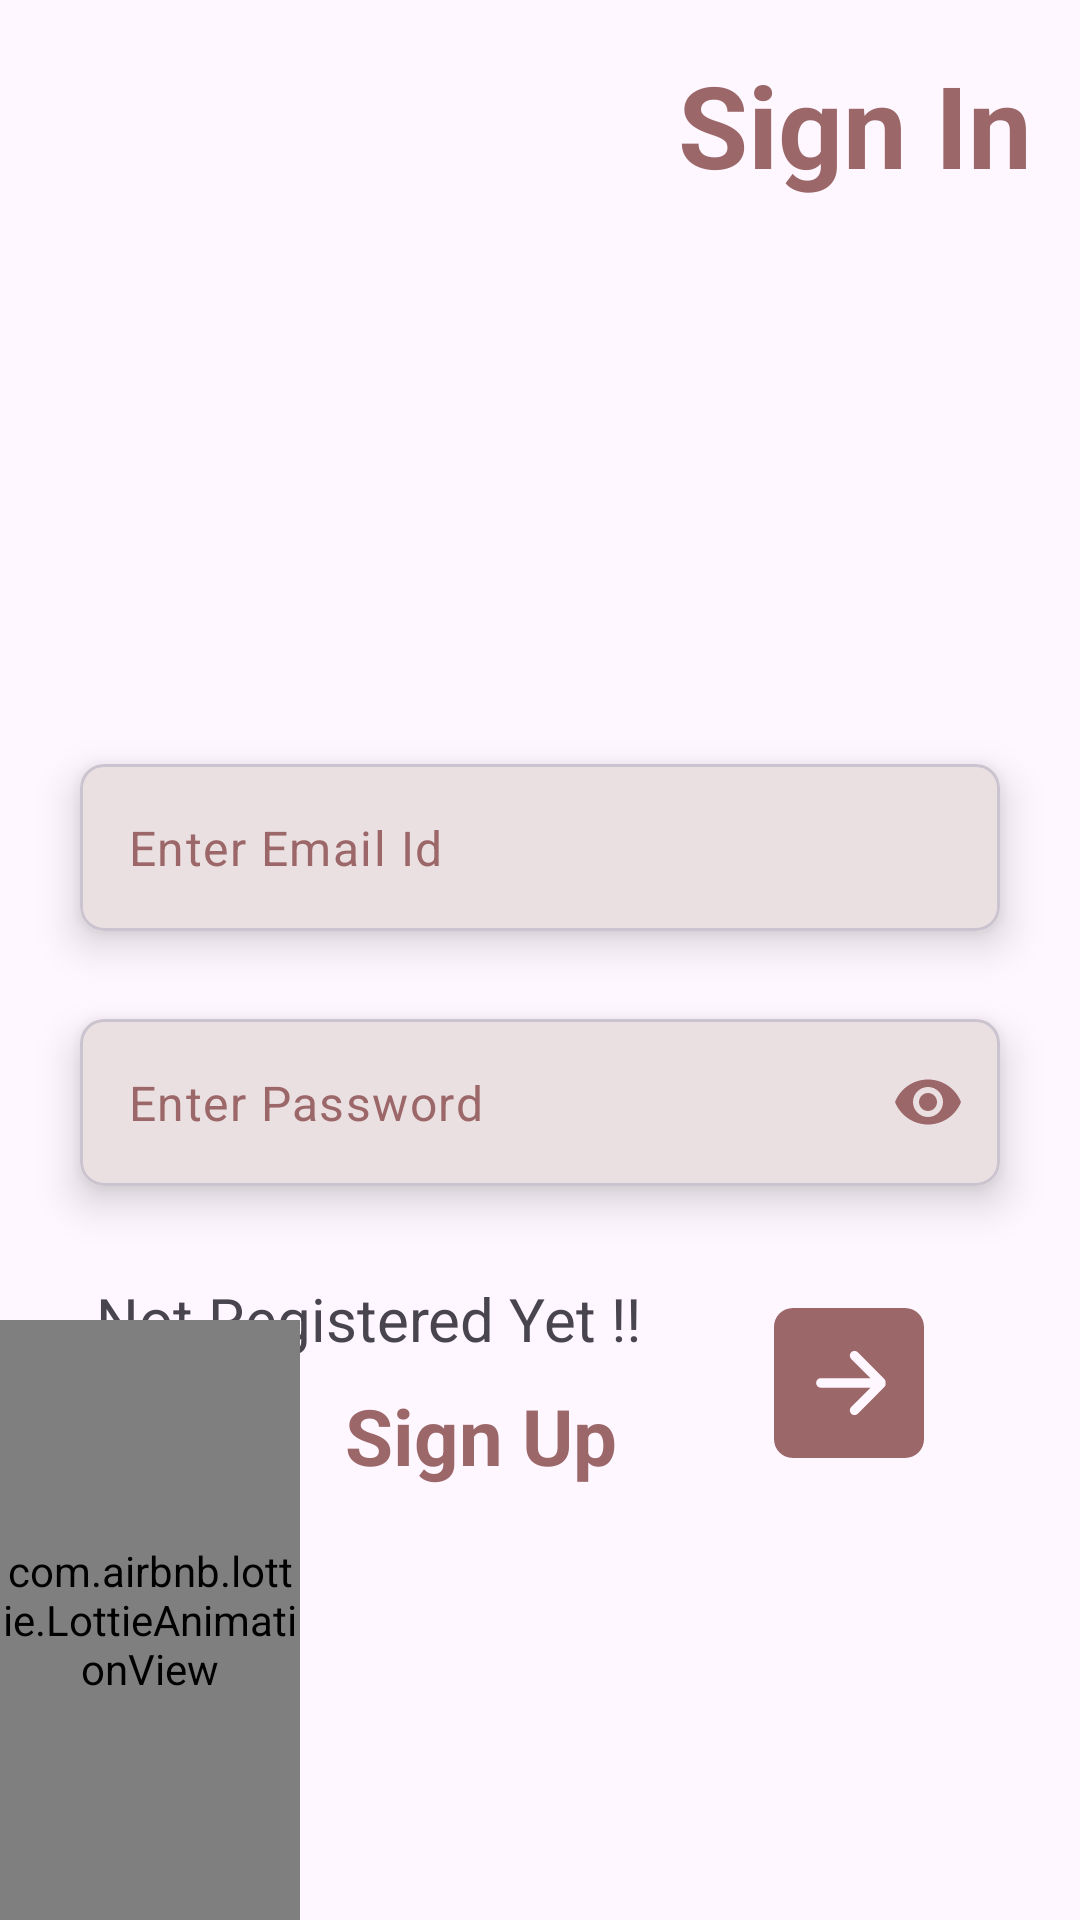

The Android layout XML behind this screen, and the referenced resources:
<!-- AndroidManifest.xml: application theme Theme.ToDoFlow -->
<!-- res/layout/fragment_sign_in.xml -->
<?xml version="1.0" encoding="utf-8"?>
<androidx.constraintlayout.widget.ConstraintLayout xmlns:android="http://schemas.android.com/apk/res/android"
    xmlns:app="http://schemas.android.com/apk/res-auto"
    xmlns:tools="http://schemas.android.com/tools"
    android:layout_width="match_parent"
    android:layout_height="match_parent"
    android:layout_marginTop="8dp"
    tools:context=".Fragments.SignInFragment">

    <ProgressBar
        android:id="@+id/pb2"
        android:layout_width="wrap_content"
        android:layout_height="wrap_content"
        android:visibility="gone"
        app:layout_constraintBottom_toBottomOf="parent"
        app:layout_constraintEnd_toEndOf="parent"
        app:layout_constraintHorizontal_bias="0.787"
        app:layout_constraintStart_toStartOf="parent"
        app:layout_constraintTop_toBottomOf="@+id/authSignInTxt"
        android:indeterminateTint="@color/shade1"
        app:layout_constraintVertical_bias="0.0" />

    <TextView
        android:layout_width="wrap_content"
        android:layout_height="wrap_content"
        android:layout_marginTop="16dp"
        android:layout_marginEnd="16dp"
        android:text="Sign In"
        android:textColor="@color/shade1"
        android:textSize="38sp"
        android:textStyle="bold"
        app:layout_constraintEnd_toEndOf="parent"
        app:layout_constraintTop_toTopOf="parent" />

    <com.google.android.material.card.MaterialCardView
        android:id="@+id/card1"
        android:layout_width="match_parent"
        android:layout_height="wrap_content"
        android:layout_marginStart="16dp"
        android:layout_marginTop="240dp"
        android:layout_marginEnd="16dp"
        app:cardBackgroundColor="@color/shade2"
        app:cardCornerRadius="8dp"
        app:cardElevation="8dp"
        app:cardUseCompatPadding="true"
        app:layout_constraintEnd_toEndOf="parent"
        app:layout_constraintStart_toStartOf="parent"
        app:layout_constraintTop_toTopOf="parent">

        <com.google.android.material.textfield.TextInputLayout
            android:layout_width="match_parent"
            android:layout_height="wrap_content"
            android:background="@color/shade2"
            app:boxStrokeWidth="0dp"
            app:boxStrokeWidthFocused="0dp"
            app:hintEnabled="false">

            <com.google.android.material.textfield.TextInputEditText
                android:id="@+id/emailTxt"
                android:textColorHint="@color/shade1"
                android:textColor="@color/shade1"
                android:layout_width="match_parent"
                android:layout_height="match_parent"
                android:background="@color/shade2"
                android:hint="Enter Email Id"
                android:inputType="textEmailAddress" />

        </com.google.android.material.textfield.TextInputLayout>

    </com.google.android.material.card.MaterialCardView>

    <com.google.android.material.card.MaterialCardView
        android:id="@+id/card2"
        android:layout_width="match_parent"
        android:layout_height="wrap_content"
        android:layout_marginStart="16dp"
        android:layout_marginEnd="16dp"
        app:cardBackgroundColor="@color/shade2"
        app:cardCornerRadius="8dp"
        app:cardElevation="8dp"
        app:cardUseCompatPadding="true"
        app:layout_constraintEnd_toEndOf="parent"
        app:layout_constraintStart_toStartOf="parent"
        app:layout_constraintTop_toBottomOf="@+id/card1">

        <com.google.android.material.textfield.TextInputLayout
            android:layout_width="match_parent"
            android:layout_height="wrap_content"
            android:background="@color/shade2"
            app:boxStrokeWidth="0dp"
            app:passwordToggleEnabled="true"
            app:passwordToggleTint="@color/shade1"
            app:boxStrokeWidthFocused="0dp"
            app:hintEnabled="false">

            <com.google.android.material.textfield.TextInputEditText
                android:id="@+id/passtxt"
                android:textColorHint="@color/shade1"
                android:textColor="@color/shade1"
                android:layout_width="match_parent"
                android:layout_height="match_parent"
                android:background="@color/shade2"
                android:hint="Enter Password"
                android:inputType="textPassword" />

        </com.google.android.material.textfield.TextInputLayout>

    </com.google.android.material.card.MaterialCardView>

    <TextView
        android:id="@+id/textView"
        android:layout_width="wrap_content"
        android:layout_height="wrap_content"
        android:layout_margin="16dp"
        android:text="Not Registered Yet !!"
        android:textSize="20sp"
        app:layout_constraintStart_toStartOf="@+id/card2"
        app:layout_constraintTop_toBottomOf="@+id/card2" />

    <TextView
        android:id="@+id/authSignInTxt"
        android:layout_width="wrap_content"
        android:layout_height="wrap_content"
        android:layout_margin="8dp"
        android:text="Sign Up"
        android:textColor="@color/shade1"
        android:textSize="26sp"
        android:textStyle="bold"
        app:layout_constraintEnd_toEndOf="@+id/textView"
        app:layout_constraintTop_toBottomOf="@+id/textView" />

    <androidx.appcompat.widget.AppCompatButton
        android:id="@+id/btnUp"
        android:layout_width="50dp"
        android:layout_height="50dp"
        android:background="@drawable/arrow_right"
        app:layout_constraintBottom_toBottomOf="@+id/authSignInTxt"
        app:layout_constraintEnd_toEndOf="parent"
        app:layout_constraintStart_toEndOf="@+id/authSignInTxt"
        app:layout_constraintTop_toTopOf="@+id/textView" />

    <com.airbnb.lottie.LottieAnimationView
        android:id="@+id/lottieAnimationView"
        android:layout_width="100dp"
        android:layout_height="200dp"
        app:layout_constraintBottom_toBottomOf="parent"
        app:layout_constraintStart_toStartOf="parent"
        app:lottie_autoPlay="true"
        app:lottie_loop="true"
        app:lottie_rawRes="@raw/arrowup" />

</androidx.constraintlayout.widget.ConstraintLayout>
<!-- resources referenced by this layout -->
<resources>
  <color name="shade1">#9C6769</color>
  <color name="shade2">#EBE0E1</color>
  <!-- drawable arrow_right (drawable) -->
  <vector xmlns:android="http://schemas.android.com/apk/res/android"
      android:width="50dp"
      android:height="50dp"
      android:viewportWidth="32"
      android:viewportHeight="32">
    <path
        android:pathData="M23.535,16.879L17.879,22.54C17.488,22.93 16.855,22.93 16.465,22.54C16.074,22.14 16.074,21.51 16.465,21.12L20.586,17L10,17C9.447,17 9,16.552 9,16C9,15.447 9.447,15 10,15L20.586,15L16.465,10.879C16.074,10.488 16.074,9.854 16.465,9.465C16.855,9.074 17.488,9.074 17.879,9.465L23.535,15.121C23.775,15.361 23.85,15.689 23.795,16C23.85,16.311 23.775,16.639 23.535,16.879L23.535,16.879ZM28,0L4,0C1.791,0 0,1.791 0,4L0,28C0,30.21 1.791,32 4,32L28,32C30.209,32 32,30.21 32,28L32,4C32,1.791 30.209,0 28,0L28,0Z"
        android:strokeWidth="1"
        android:fillColor="@color/shade1"
        android:fillType="evenOdd"
        android:strokeColor="#00000000"/>
  </vector>
  <style name="Theme.ToDoFlow" parent="Base.Theme.ToDoFlow" />
  <style name="Base.Theme.ToDoFlow" parent="Theme.Material3.DayNight.NoActionBar">
          
          
      </style>
</resources>
